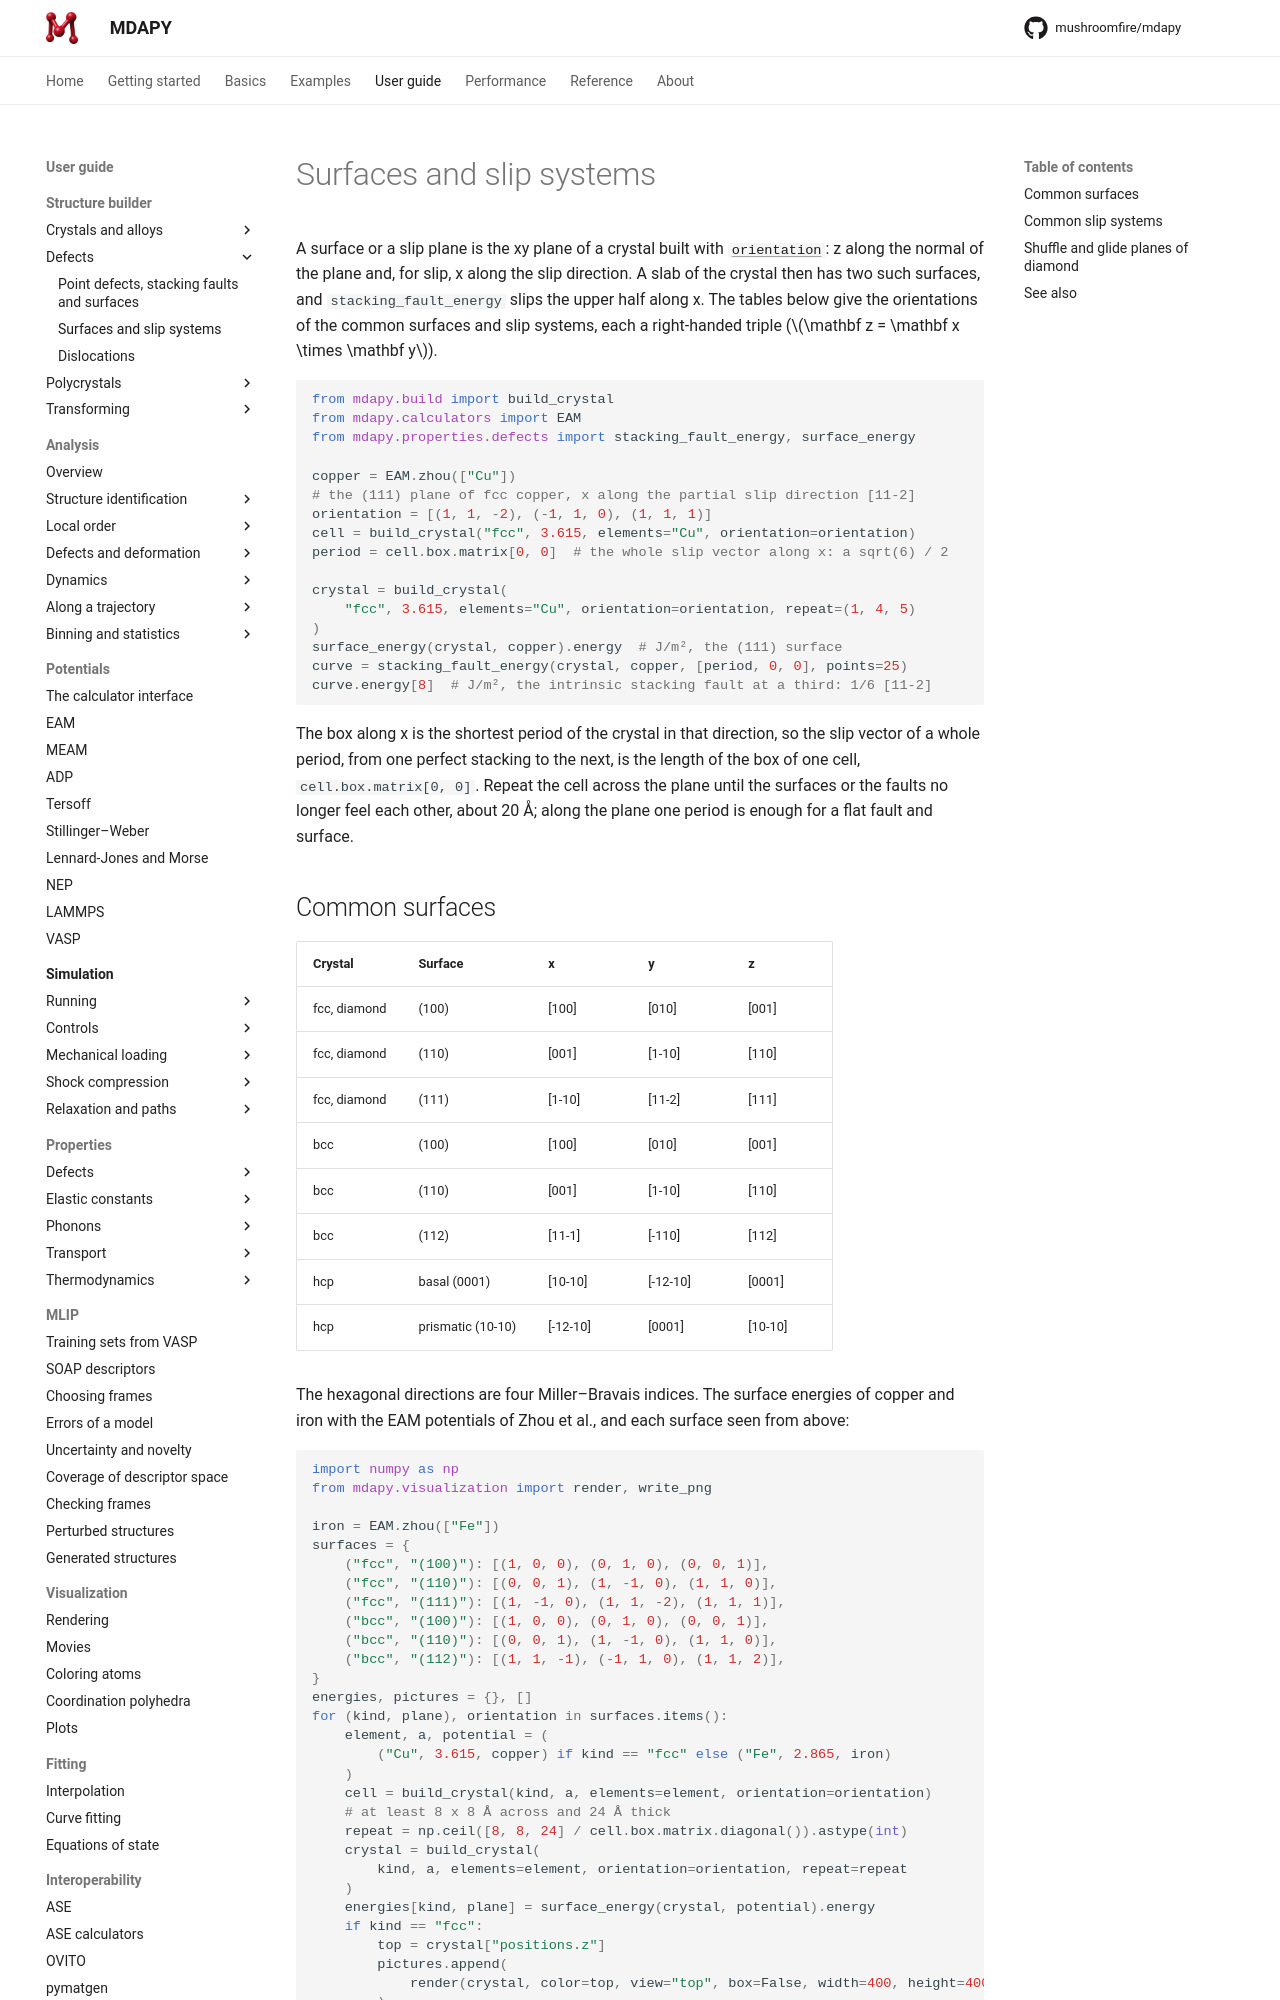

repository: mushroomfire/mdapy · page: 2.2/user-guide/build/slip-systems/index.html · generator: mkdocs

# Surfaces and slip systems

A surface or a slip plane is the xy plane of a crystal built with
[`orientation`](crystals.md#parameters): z along the normal of the plane
and, for slip, x along the slip direction. A slab of the crystal then has
two such surfaces, and `stacking_fault_energy` slips the upper half along x.
The tables below give the orientations of the common surfaces and slip
systems, each a right-handed triple ($\mathbf z = \mathbf x \times \mathbf y$).

```python
from mdapy.build import build_crystal
from mdapy.calculators import EAM
from mdapy.properties.defects import stacking_fault_energy, surface_energy

copper = EAM.zhou(["Cu"])
# the (111) plane of fcc copper, x along the partial slip direction [11-2]
orientation = [(1, 1, -2), (-1, 1, 0), (1, 1, 1)]
cell = build_crystal("fcc", 3.615, elements="Cu", orientation=orientation)
period = cell.box.matrix[0, 0]  # the whole slip vector along x: a sqrt(6) / 2

crystal = build_crystal(
    "fcc", 3.615, elements="Cu", orientation=orientation, repeat=(1, 4, 5)
)
surface_energy(crystal, copper).energy  # J/m², the (111) surface
curve = stacking_fault_energy(crystal, copper, [period, 0, 0], points=25)
curve.energy[8]  # J/m², the intrinsic stacking fault at a third: 1/6 [11-2]
```

The box along x is the shortest period of the crystal in that direction, so
the slip vector of a whole period, from one perfect stacking to the next, is
the length of the box of one cell, `cell.box.matrix[0, 0]`. Repeat the cell
across the plane until the surfaces or the faults no longer feel each other,
about 20 Å; along the plane one period is enough for a flat fault and
surface.
